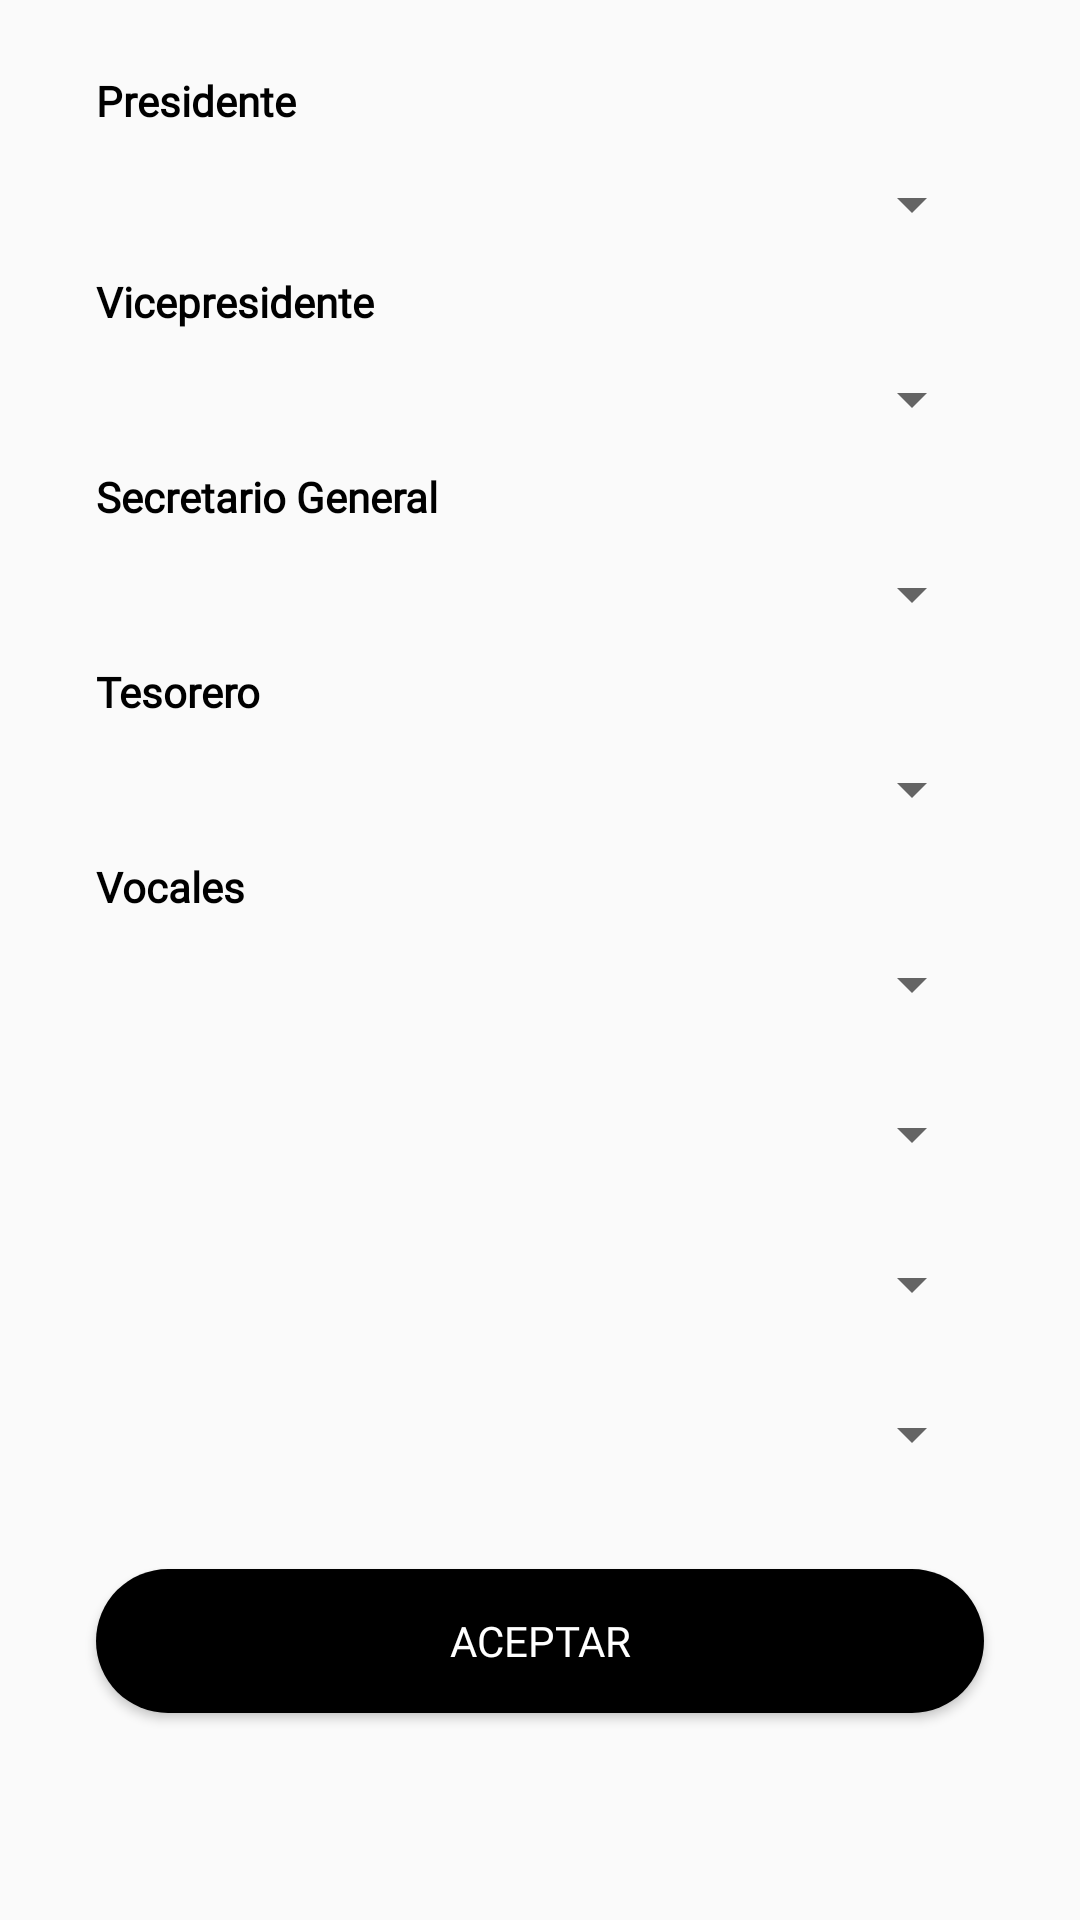

Reconstruct the res/layout file that produces this screen, plus the resources it refers to.
<!-- AndroidManifest.xml: application theme Theme.PFC -->
<!-- res/layout/fragment_junta_directiva.xml -->
<?xml version="1.0" encoding="utf-8"?>
<androidx.constraintlayout.widget.ConstraintLayout xmlns:android="http://schemas.android.com/apk/res/android"
    xmlns:app="http://schemas.android.com/apk/res-auto"
    xmlns:tools="http://schemas.android.com/tools"
    android:id="@+id/ConstraintsLayoutJuntaDirectiva"
    android:layout_width="match_parent"
    android:layout_height="match_parent"
    tools:context=".ui.ui.juntaDirectiva.JuntaDirectivaFragment">

    

    <TextView
        android:id="@+id/tv_titulo_junta_directiva"
        android:layout_width="0dp"
        android:layout_height="wrap_content"
        android:layout_marginStart="32dp"
        android:layout_marginTop="24dp"
        android:layout_marginEnd="32dp"
        android:fontFamily="@font/amaranth"
        android:text="@string/cargos_junta_directiva"
        android:textAlignment="center"
        android:textColor="@color/black"
        android:textSize="18sp"
        android:visibility="gone"
        app:layout_constraintEnd_toEndOf="parent"
        app:layout_constraintStart_toStartOf="parent"
        app:layout_constraintTop_toTopOf="parent" />

    <TextView
        android:id="@+id/tv_presidente"
        android:layout_width="0dp"
        android:layout_height="wrap_content"
        android:layout_marginStart="32dp"
        android:layout_marginTop="24dp"
        android:layout_marginEnd="32dp"
        android:fontFamily="@font/amaranth"
        android:text="@string/presidente"
        android:textColor="@color/color_app"
        android:textSize="14sp"
        android:textStyle="bold"
        app:layout_constraintEnd_toEndOf="parent"
        app:layout_constraintHorizontal_bias="0.0"
        app:layout_constraintStart_toStartOf="parent"
        app:layout_constraintTop_toBottomOf="@+id/tv_titulo_junta_directiva" />

    <Spinner
        android:id="@+id/spinner_presidente"
        android:layout_width="match_parent"
        android:layout_height="42dp"
        android:layout_marginStart="32dp"
        android:layout_marginTop="4dp"
        android:layout_marginEnd="32dp"
        android:foreground="@drawable/round_border"
        android:spinnerMode="dropdown"
        android:theme="@style/Theme.PFC.Spinner"
        app:layout_constraintEnd_toEndOf="parent"
        app:layout_constraintStart_toStartOf="parent"
        app:layout_constraintTop_toBottomOf="@+id/tv_presidente" />

    <TextView
        android:id="@+id/tv_vicepresidente"
        android:layout_width="0dp"
        android:layout_height="wrap_content"
        android:layout_marginStart="32dp"
        android:layout_marginTop="2dp"
        android:layout_marginEnd="32dp"
        android:fontFamily="@font/amaranth"
        android:text="@string/vicepresidente"
        android:textColor="@color/color_app"
        android:textSize="14sp"
        android:textStyle="bold"
        app:layout_constraintEnd_toEndOf="parent"
        app:layout_constraintHorizontal_bias="0.0"
        app:layout_constraintStart_toStartOf="parent"
        app:layout_constraintTop_toBottomOf="@+id/spinner_presidente" />

    <Spinner
        android:id="@+id/spinner_vicepresidente"
        android:layout_width="match_parent"
        android:layout_height="42dp"
        android:layout_marginStart="32dp"
        android:layout_marginTop="2dp"
        android:layout_marginEnd="32dp"
        android:foreground="@drawable/round_border"
        android:gravity="center_vertical"
        android:spinnerMode="dropdown"
        android:theme="@style/Theme.PFC.Spinner"
        app:layout_constraintEnd_toEndOf="parent"
        app:layout_constraintStart_toStartOf="parent"
        app:layout_constraintTop_toBottomOf="@+id/tv_vicepresidente" />

    <TextView
        android:id="@+id/tv_secretario_general"
        android:layout_width="0dp"
        android:layout_height="wrap_content"
        android:layout_marginStart="32dp"
        android:layout_marginTop="2dp"
        android:layout_marginEnd="32dp"
        android:fontFamily="@font/amaranth"
        android:text="@string/secretario_general"
        android:textColor="@color/color_app"
        android:textSize="14sp"
        android:textStyle="bold"
        app:layout_constraintEnd_toEndOf="parent"
        app:layout_constraintStart_toStartOf="parent"
        app:layout_constraintTop_toBottomOf="@+id/spinner_vicepresidente" />

    <Spinner
        android:id="@+id/spinner_secretario_general"
        android:layout_width="match_parent"
        android:layout_height="42dp"
        android:layout_marginStart="32dp"
        android:layout_marginTop="2dp"
        android:layout_marginEnd="32dp"
        android:foreground="@drawable/round_border"
        android:gravity="center_vertical"
        android:spinnerMode="dropdown"
        android:theme="@style/Theme.PFC.Spinner"
        app:layout_constraintEnd_toEndOf="parent"
        app:layout_constraintHorizontal_bias="0.0"
        app:layout_constraintStart_toStartOf="parent"
        app:layout_constraintTop_toBottomOf="@+id/tv_secretario_general" />

    <TextView
        android:id="@+id/tv_tesorero"
        android:layout_width="0dp"
        android:layout_height="wrap_content"
        android:layout_marginStart="32dp"
        android:layout_marginTop="2dp"
        android:layout_marginEnd="32dp"
        android:fontFamily="@font/amaranth"
        android:text="@string/tesorero"
        android:textColor="@color/color_app"
        android:textSize="14sp"
        android:textStyle="bold"
        app:layout_constraintEnd_toEndOf="parent"
        app:layout_constraintStart_toStartOf="parent"
        app:layout_constraintTop_toBottomOf="@+id/spinner_secretario_general" />

    <Spinner
        android:id="@+id/spinner_tesorero"
        android:layout_width="match_parent"
        android:layout_height="42dp"
        android:layout_marginStart="32dp"
        android:layout_marginTop="2dp"
        android:layout_marginEnd="32dp"
        android:foreground="@drawable/round_border"
        android:gravity="center_vertical"
        android:spinnerMode="dropdown"
        android:theme="@style/Theme.PFC.Spinner"
        app:layout_constraintEnd_toEndOf="parent"
        app:layout_constraintHorizontal_bias="0.0"
        app:layout_constraintStart_toStartOf="parent"
        app:layout_constraintTop_toBottomOf="@+id/tv_tesorero" />

    <TextView
        android:id="@+id/tv_vocales"
        android:layout_width="0dp"
        android:layout_height="wrap_content"
        android:layout_marginStart="32dp"
        android:layout_marginTop="2dp"
        android:layout_marginEnd="32dp"
        android:fontFamily="@font/amaranth"
        android:text="@string/vocales"
        android:textColor="@color/color_app"
        android:textSize="14sp"
        android:textStyle="bold"
        app:layout_constraintEnd_toEndOf="parent"
        app:layout_constraintStart_toStartOf="parent"
        app:layout_constraintTop_toBottomOf="@+id/spinner_tesorero" />

    <Spinner
        android:id="@+id/spinner_vocal1"
        android:layout_width="match_parent"
        android:layout_height="42dp"
        android:layout_marginStart="32dp"
        android:layout_marginTop="2dp"
        android:layout_marginEnd="32dp"
        android:foreground="@drawable/round_border"
        android:gravity="center_vertical"
        android:spinnerMode="dropdown"
        android:theme="@style/Theme.PFC.Spinner"
        app:layout_constraintEnd_toEndOf="parent"
        app:layout_constraintHorizontal_bias="0.0"
        app:layout_constraintStart_toStartOf="parent"
        app:layout_constraintTop_toBottomOf="@+id/tv_vocales" />

    <Spinner
        android:id="@+id/spinner_vocal2"
        android:layout_width="match_parent"
        android:layout_height="42dp"
        android:layout_marginStart="32dp"
        android:layout_marginTop="8dp"
        android:layout_marginEnd="32dp"
        android:foreground="@drawable/round_border"
        android:gravity="center_vertical"
        android:spinnerMode="dropdown"
        android:theme="@style/Theme.PFC.Spinner"
        app:layout_constraintEnd_toEndOf="parent"
        app:layout_constraintHorizontal_bias="1.0"
        app:layout_constraintStart_toStartOf="parent"
        app:layout_constraintTop_toBottomOf="@+id/spinner_vocal3" />

    <Spinner
        android:id="@+id/spinner_vocal3"
        android:layout_width="match_parent"
        android:layout_height="42dp"
        android:layout_marginStart="32dp"
        android:layout_marginTop="8dp"
        android:layout_marginEnd="32dp"
        android:foreground="@drawable/round_border"
        android:gravity="center_vertical"
        android:spinnerMode="dropdown"
        android:theme="@style/Theme.PFC.Spinner"
        app:layout_constraintEnd_toEndOf="parent"
        app:layout_constraintHorizontal_bias="0.0"
        app:layout_constraintStart_toStartOf="parent"
        app:layout_constraintTop_toBottomOf="@+id/spinner_vocal1" />

    <Spinner
        android:id="@+id/spinner_vocal4"
        android:layout_width="match_parent"
        android:layout_height="42dp"
        android:layout_marginStart="32dp"
        android:layout_marginTop="8dp"
        android:layout_marginEnd="32dp"
        android:foreground="@drawable/round_border"
        android:gravity="center_vertical"
        android:spinnerMode="dropdown"
        android:theme="@style/Theme.PFC.Spinner"
        app:layout_constraintEnd_toEndOf="parent"
        app:layout_constraintHorizontal_bias="0.0"
        app:layout_constraintStart_toStartOf="parent"
        app:layout_constraintTop_toBottomOf="@+id/spinner_vocal2" />

    <Button
        android:id="@+id/btn_aceptar_juntaDirectiva"
        android:layout_width="0dp"
        android:layout_height="wrap_content"
        android:layout_marginStart="32dp"
        android:layout_marginTop="24dp"
        android:layout_marginEnd="32dp"
        android:background="@drawable/round_background"
        android:fontFamily="@font/amaranth"
        android:text="@string/aceptar"
        android:textColor="@color/white"
        android:textSize="14sp"
        app:layout_constraintEnd_toEndOf="parent"
        app:layout_constraintHorizontal_bias="0.0"
        app:layout_constraintStart_toStartOf="parent"
        app:layout_constraintTop_toBottomOf="@+id/spinner_vocal4" />

</androidx.constraintlayout.widget.ConstraintLayout>
<!-- resources referenced by this layout -->
<resources>
  <color name="black">#FF000000</color>
  <color name="color_app">#FF000000</color>
  <color name="white">#FFFFFFFF</color>
  <!-- drawable round_background (drawable) -->
  <?xml version="1.0" encoding="utf-8"?>
  <shape android:shape="rectangle" xmlns:android="http://schemas.android.com/apk/res/android">
      <solid android:color="?attr/colorPrimaryDark"/>
      <corners android:radius="100dp"/>
  </shape>
  <!-- drawable round_border (drawable) -->
  <?xml version="1.0" encoding="utf-8"?>
  <shape android:shape="rectangle" xmlns:android="http://schemas.android.com/apk/res/android">
      <stroke android:color="?attr/colorPrimaryDark"
          android:width="1dp"/>
      <corners android:radius="100dp"/>
  </shape>
  <string name="aceptar">Aceptar</string>
  <string name="cargos_junta_directiva">Cargos Junta Directiva</string>
  <string name="presidente">Presidente</string>
  <string name="secretario_general">Secretario General</string>
  <string name="tesorero">Tesorero</string>
  <string name="vicepresidente">Vicepresidente</string>
  <string name="vocales">Vocales</string>
  <style name="Theme.PFC.Spinner">
          <item name="android:textSize">14sp</item>
          <item name="android:textColor">?attr/colorPrimary</item>
          <item name="android:textStyle">bold</item>
          <item name="fontFamily">@font/amaranth</item>
          <item name="android:windowBackground">@drawable/round_border</item>
          
      </style>
  <style name="Theme.PFC" parent="Theme.AppCompat.Light.DarkActionBar">
          
          <item name="colorPrimary">@color/primary</item>
          <item name="colorPrimaryVariant">#282B30</item>
          <item name="colorOnPrimary">@color/white</item>
          <item name="colorPrimaryDark">@color/black</item>
          
          <item name="colorSecondary">@color/track_tint_switch</item>
          <item name="colorSecondaryVariant">@color/backgroundDarkMode</item>
          <item name="colorOnSecondary">@color/white</item>
          <item name="actionBarStyle">@style/ActionBarStyle</item>
          
          <item name="android:statusBarColor" tools:targetApi="l">?attr/colorPrimaryVariant</item>
          
      </style>
  <color name="primary">#273036</color>
  <color name="track_tint_switch">#C1BFBF</color>
  <color name="backgroundDarkMode">#FF393E46</color>
  <style name="ActionBarStyle" parent="Widget.AppCompat.ActionBar">
          <item name="titleTextStyle">@style/ActionBarTitleTextStyle</item>
          <item name="background">@color/primary</item>
          <item name="android:textSize">14sp</item>
          <item name="fontFamily">@font/amaranth</item>
          <item name="android:textColor">@color/white</item>
      </style>
  <style name="ActionBarTitleTextStyle" parent="TextAppearance.AppCompat.Widget.ActionBar.Title">
          
          <item name="android:textSize">20sp</item>
          <item name="fontFamily">@font/amaranth</item>
          <item name="android:textStyle">bold</item>
          <item name="android:textColor">@color/white</item>
      </style>
</resources>
